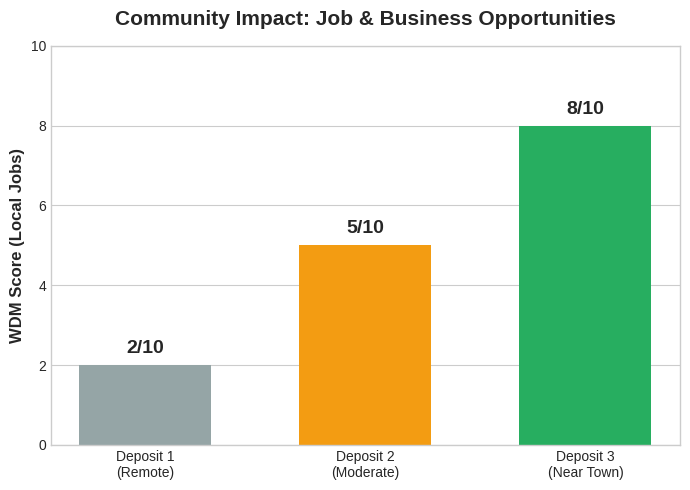

Python code for this plot:
import matplotlib.pyplot as plt
import numpy as np

# 設定畫布風格
plt.style.use('seaborn-v0_8-whitegrid')

# 準備數據 (WDM: Job and Business Opportunities)
deposits = ['Deposit 1\n(Remote)', 'Deposit 2\n(Moderate)', 'Deposit 3\n(Near Town)']
scores = [2, 5, 8]  # Dep 1=2, Dep 2=5, Dep 3=8
colors = ['#95a5a6', '#f39c12', '#27ae60'] # 灰(差) -> 橘(普通) -> 綠(最好)

# 建立畫布
fig, ax = plt.subplots(figsize=(7, 5))

# 繪製長條圖
bars = ax.bar(deposits, scores, color=colors, width=0.6)

# 在柱子上標示分數
for bar in bars:
    height = bar.get_height()
    ax.text(bar.get_x() + bar.get_width()/2., height + 0.2,
            f'{int(height)}/10', ha='center', va='bottom', fontsize=14, fontweight='bold')

# 設定標題與軸標籤
ax.set_ylabel('WDM Score (Local Jobs)', fontsize=12, fontweight='bold')
ax.set_title('Community Impact: Job & Business Opportunities', fontsize=15, fontweight='bold', pad=15)
ax.set_ylim(0, 10) # WDM 滿分是 10
ax.grid(axis='x')

plt.tight_layout()
plt.show()
# plt.savefig('jobs_comparison.png', dpi=300)
